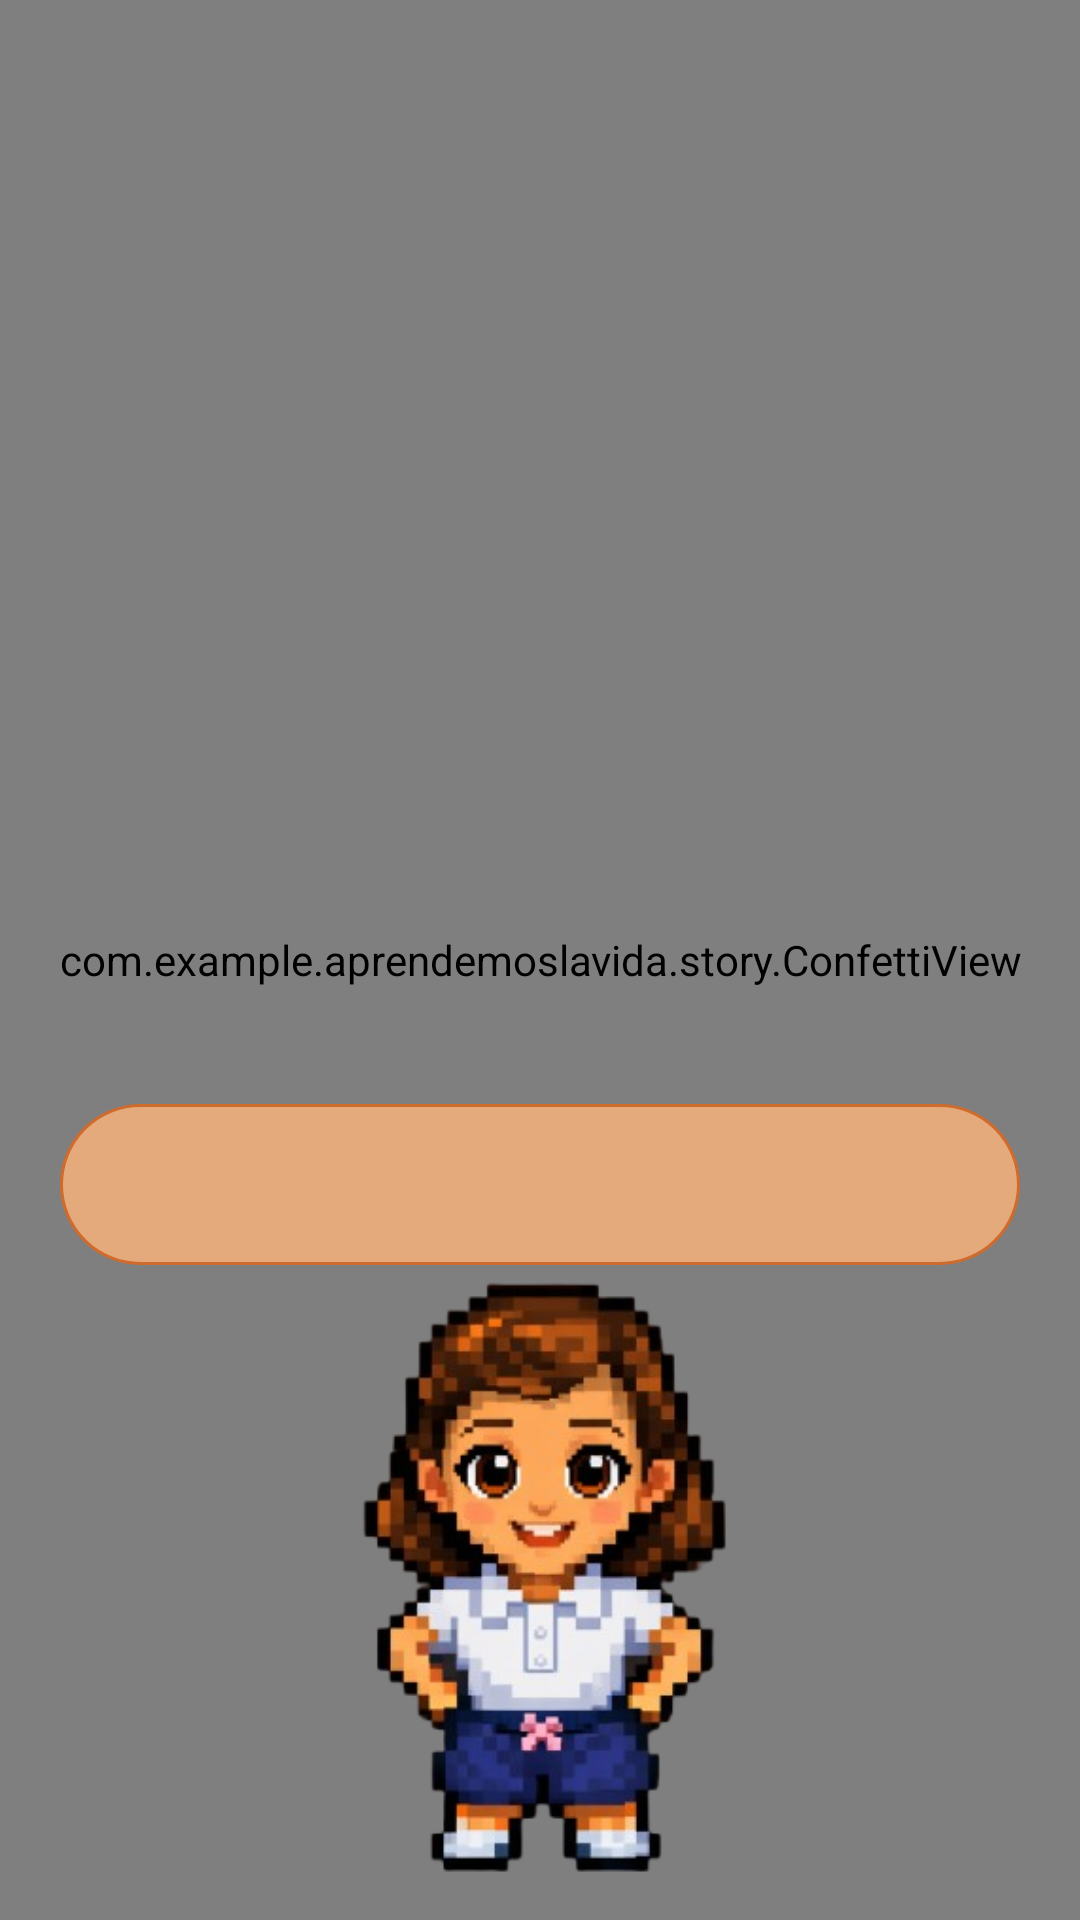

This screen was rendered from an Android layout file. Write that file and the resources it references.
<!-- AndroidManifest.xml: application theme Theme.AprendemosLaVida -->
<!-- res/layout/activity_story_congratulations.xml -->
<?xml version="1.0" encoding="utf-8"?>
<FrameLayout xmlns:android="http://schemas.android.com/apk/res/android"
    xmlns:app="http://schemas.android.com/apk/res-auto"
    android:layout_width="match_parent"
    android:layout_height="match_parent"
    android:background="#E6FFFFFF"
    android:clickable="true"
    android:focusable="true">

    <com.example.aprendemoslavida.story.ConfettiView
        android:id="@+id/confettiView"
        android:layout_width="match_parent"
        android:layout_height="match_parent" />

    <androidx.constraintlayout.widget.ConstraintLayout
        android:layout_width="match_parent"
        android:layout_height="match_parent"
        android:paddingHorizontal="20dp"
        android:paddingBottom="8dp">

        <LinearLayout
            android:id="@+id/speechGroup"
            android:layout_width="match_parent"
            android:layout_height="wrap_content"
            android:layout_marginBottom="-10dp"
            android:orientation="vertical"
            app:layout_constraintBottom_toTopOf="@+id/characterImage"
            app:layout_constraintEnd_toEndOf="parent"
            app:layout_constraintStart_toStartOf="parent">

            <LinearLayout
                android:layout_width="match_parent"
                android:layout_height="wrap_content"
                android:background="@drawable/bg_story_speech"
                android:orientation="vertical"
                android:paddingHorizontal="16dp"
                android:paddingTop="18dp"
                android:paddingBottom="14dp">

                <TextView
                    android:id="@+id/congratsText"
                    android:layout_width="match_parent"
                    android:layout_height="wrap_content"
                    android:gravity="center_horizontal"
                    android:textColor="@color/text_primary"
                    android:textSize="16sp" />
            </LinearLayout>
        </LinearLayout>

        <ImageView
            android:id="@+id/characterImage"
            android:layout_width="220dp"
            android:layout_height="220dp"
            android:contentDescription="@string/story_intro_character_cd"
            android:scaleType="fitCenter"
            android:src="@drawable/story_player_base"
            app:layout_constraintBottom_toBottomOf="parent"
            app:layout_constraintEnd_toEndOf="parent"
            app:layout_constraintStart_toStartOf="parent" />

    </androidx.constraintlayout.widget.ConstraintLayout>
</FrameLayout>
<!-- resources referenced by this layout -->
<resources>
  <color name="text_primary">#2D2A32</color>
  <!-- drawable bg_story_speech (drawable) -->
  <?xml version="1.0" encoding="utf-8"?>
  <shape xmlns:android="http://schemas.android.com/apk/res/android" android:shape="rectangle">
      <solid android:color="#E5AA7C" />
      <stroke
          android:width="1dp"
          android:color="#CF6B2D" />
      <corners android:radius="28dp" />
  </shape>
  <!-- drawable story_player_base: png bitmap (drawable, 93510 bytes) -->
  <string name="story_intro_character_cd">Sofía</string>
  <style name="Theme.AprendemosLaVida" parent="Theme.Material3.Light.NoActionBar">
          <item name="colorPrimary">@color/primary</item>
          <item name="colorSecondary">@color/accent</item>
          <item name="android:statusBarColor">@color/primary_dark</item>
          <item name="android:windowBackground">@drawable/bg_gradient</item>
          <item name="alertDialogTheme">@style/ThemeOverlay.Aprendemos.AlertDialog</item>
      </style>
  <color name="primary">#FF7A59</color>
  <color name="accent">#FFB703</color>
  <color name="primary_dark">#E45C3D</color>
  <!-- drawable bg_gradient (drawable) -->
  <?xml version="1.0" encoding="utf-8"?>
  <shape xmlns:android="http://schemas.android.com/apk/res/android" android:shape="rectangle">
      <gradient
          android:startColor="@color/background_start"
          android:endColor="@color/background_end"
          android:angle="270" />
  </shape>
  <style name="ThemeOverlay.Aprendemos.AlertDialog" parent="ThemeOverlay.AppCompat.Dialog.Alert">
          <item name="android:windowBackground">@drawable/bg_dialog_round</item>
          <item name="android:textColorPrimary">@color/text_primary</item>
          <item name="android:textColorSecondary">@color/text_secondary</item>
          <item name="buttonBarPositiveButtonStyle">@style/Widget.Aprendemos.DialogButton.Positive</item>
          <item name="buttonBarNegativeButtonStyle">@style/Widget.Aprendemos.DialogButton.Negative</item>
      </style>
  <color name="background_start">#FFE6F0</color>
  <color name="background_end">#E6F7FF</color>
  <!-- drawable bg_dialog_round (drawable) -->
  <?xml version="1.0" encoding="utf-8"?>
  <shape xmlns:android="http://schemas.android.com/apk/res/android"
      android:shape="rectangle">
      <solid android:color="@color/surface" />
      <stroke
          android:width="2dp"
          android:color="@color/primary" />
      <corners android:radius="24dp" />
      <padding
          android:left="20dp"
          android:top="16dp"
          android:right="20dp"
          android:bottom="16dp" />
  </shape>
  <color name="text_secondary">#4A4A4A</color>
  <style name="Widget.Aprendemos.DialogButton.Positive" parent="Widget.AppCompat.Button.ButtonBar.AlertDialog">
          <item name="android:textColor">@color/primary</item>
      </style>
  <style name="Widget.Aprendemos.DialogButton.Negative" parent="Widget.AppCompat.Button.ButtonBar.AlertDialog">
          <item name="android:textColor">@color/accent</item>
      </style>
  <color name="surface">#FFF3E6</color>
</resources>
